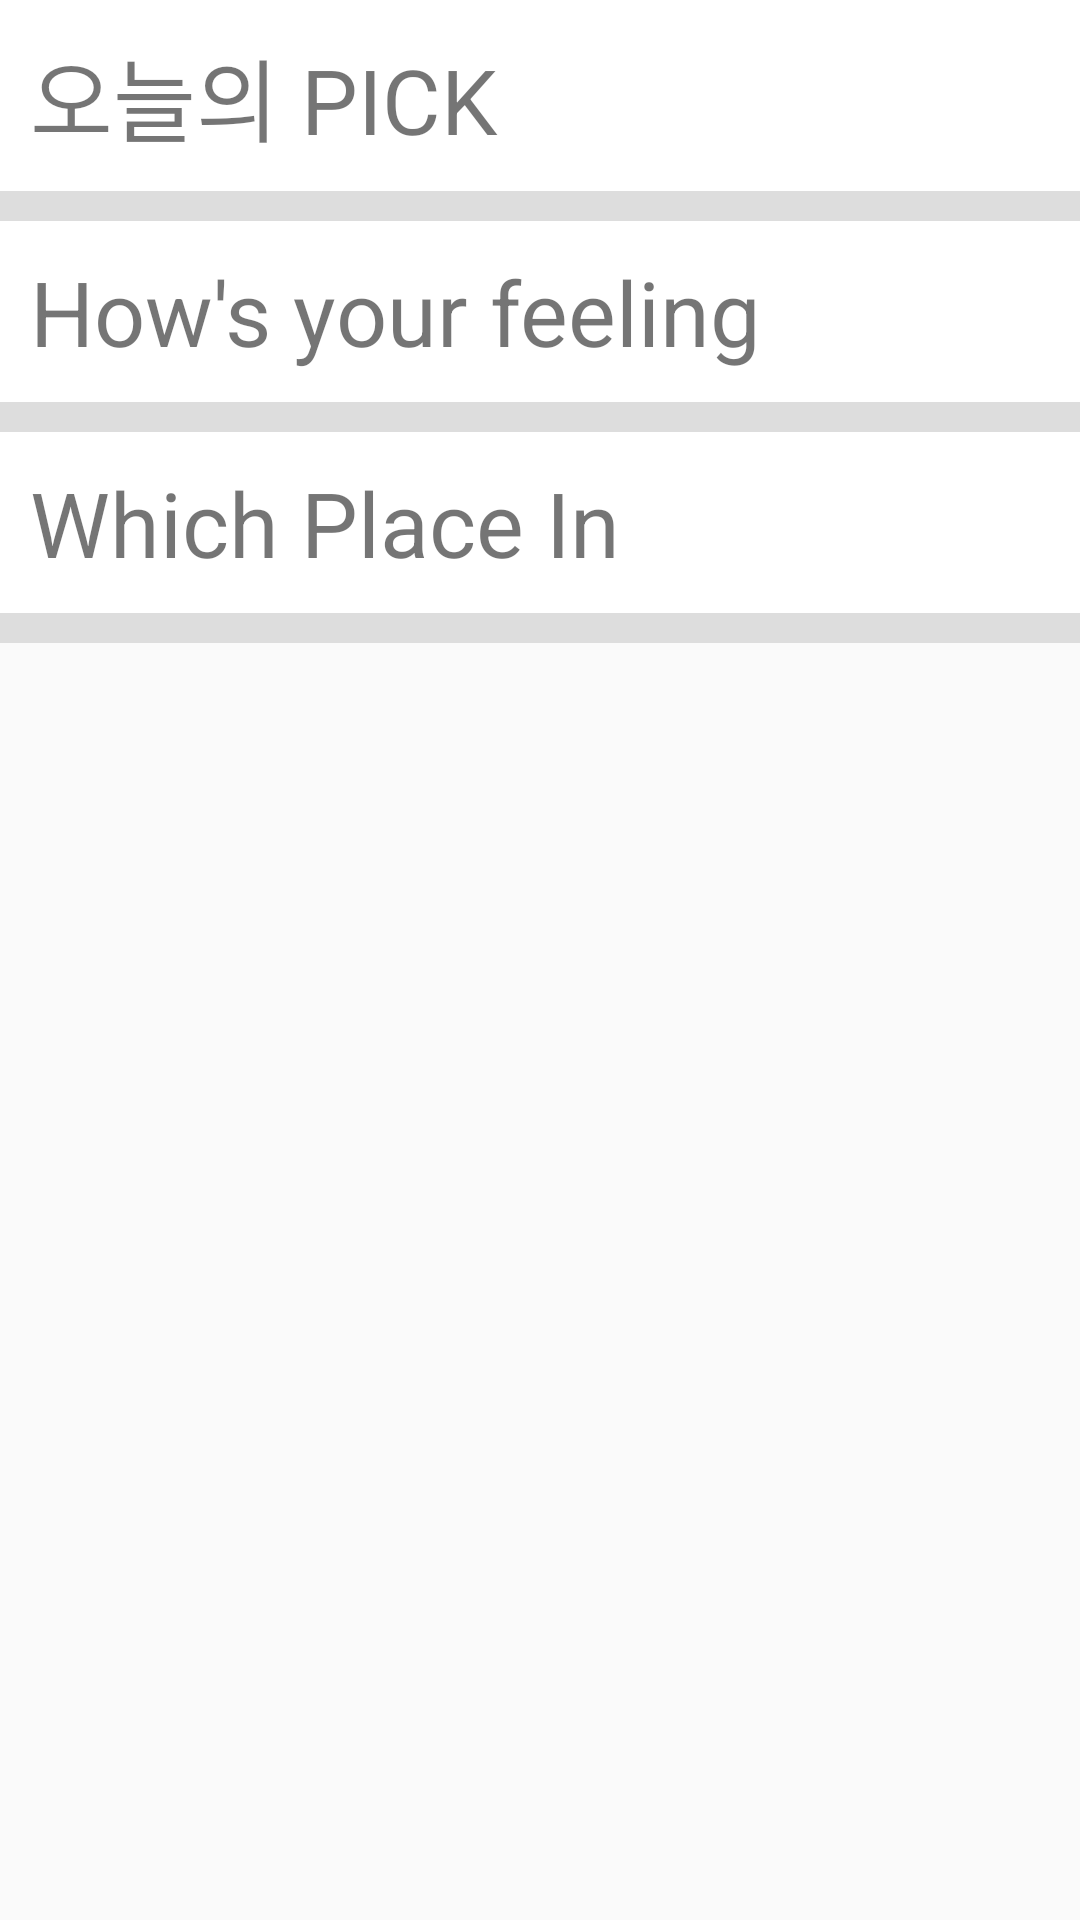

Reconstruct the res/layout file that produces this screen, plus the resources it refers to.
<!-- AndroidManifest.xml: application theme AppTheme -->
<!-- res/layout/activity_music.xml -->
<?xml version="1.0" encoding="utf-8"?>
<LinearLayout xmlns:android="http://schemas.android.com/apk/res/android"
    xmlns:app="http://schemas.android.com/apk/res-auto"
    xmlns:tools="http://schemas.android.com/tools"
    android:layout_width="match_parent"
    android:layout_height="match_parent"
    android:orientation="vertical"
    tools:context=".music.activity.MusicActivity">

    <ScrollView
        android:layout_width="match_parent"
        android:layout_height="match_parent">

        <LinearLayout
            android:layout_width="match_parent"
            android:layout_height="wrap_content"
            android:orientation="vertical"
            android:background="#DDD">
            <LinearLayout
                android:layout_width="match_parent"
                android:layout_height="wrap_content"
                android:orientation="vertical"
                android:background="#FFF"
                android:layout_marginBottom="10dp">
                <LinearLayout
                    android:id="@+id/linearLayout1"
                    android:layout_width="match_parent"
                    android:layout_height="wrap_content"
                    android:orientation="horizontal"
                    app:layout_constraintTop_toTopOf="parent">

                    <TextView
                        android:id="@+id/textView1"
                        android:layout_width="match_parent"
                        android:layout_height="wrap_content"
                        android:layout_margin="10dp"
                        android:text="오늘의 PICK"
                        android:textSize="30dp" />
                </LinearLayout>

                <androidx.recyclerview.widget.RecyclerView
                    android:id="@+id/recyclerView1"
                    android:layout_width="match_parent"
                    android:layout_height="wrap_content"

                    android:scrollbars="horizontal" />
            </LinearLayout>
            <LinearLayout
                android:layout_width="match_parent"
                android:layout_height="wrap_content"
                android:orientation="vertical"
                android:background="#FFF"
                android:layout_marginBottom="10dp">
                <LinearLayout
                    android:id="@+id/linearLayout2"
                    android:layout_width="match_parent"
                    android:layout_height="wrap_content"
                    app:layout_constraintBottom_toTopOf="@+id/recyclerView2"
                    app:layout_constraintTop_toBottomOf="@+id/recyclerView1">

                    <TextView
                        android:id="@+id/textView2"
                        android:layout_width="match_parent"
                        android:layout_height="wrap_content"
                        android:layout_margin="10dp"
                        android:text="How's your feeling"
                        android:textSize="30dp"
                        app:layout_constraintBottom_toTopOf="@+id/recyclerView1" />
                </LinearLayout>

                <androidx.recyclerview.widget.RecyclerView
                    android:id="@+id/recyclerView2"
                    android:layout_width="match_parent"
                    android:layout_height="wrap_content"
                    app:layout_constraintBottom_toBottomOf="parent"
                    app:layout_constraintTop_toBottomOf="@+id/recyclerView1"
                    app:layout_constraintVertical_bias="0.215"
                    tools:layout_editor_absoluteX="0dp" />
            </LinearLayout>

            <LinearLayout
                android:layout_width="match_parent"
                android:layout_height="wrap_content"
                android:orientation="vertical"
                android:background="#FFF"
                android:layout_marginBottom="10dp">
                <LinearLayout
                    android:id="@+id/linearLayout3"
                    android:layout_width="match_parent"
                    android:layout_height="wrap_content"
                    app:layout_constraintBottom_toTopOf="@+id/recyclerView3"
                    app:layout_constraintTop_toBottomOf="@+id/recyclerView2">

                    <TextView
                        android:id="@+id/textView3"
                        android:layout_width="match_parent"
                        android:layout_height="wrap_content"
                        android:layout_margin="10dp"
                        android:text="Which Place In"
                        android:textSize="30dp"
                        app:layout_constraintBottom_toTopOf="@+id/recyclerView2" />
                </LinearLayout>

                <androidx.recyclerview.widget.RecyclerView
                    android:id="@+id/recyclerView3"
                    android:layout_width="match_parent"
                    android:layout_height="wrap_content"
                    app:layout_constraintBottom_toBottomOf="parent"
                    app:layout_constraintTop_toBottomOf="@+id/recyclerView2"
                    app:layout_constraintVertical_bias="1.0"
                    tools:layout_editor_absoluteX="16dp" />
            </LinearLayout>
        </LinearLayout>
    </ScrollView>
</LinearLayout>
<!-- resources referenced by this layout -->
<resources>
  <style name="AppTheme" parent="Theme.AppCompat.Light.NoActionBar">
          
          <item name="colorPrimary">@color/colorPrimary</item>
          <item name="colorPrimaryDark">@color/colorPrimaryDark</item>
          <item name="colorAccent">@color/colorAccent</item>
      </style>
  <color name="colorPrimary">#f1d1d1</color>
  <color name="colorPrimaryDark">#7d5a5a</color>
  <color name="colorAccent">#f3a1a1</color>
</resources>
